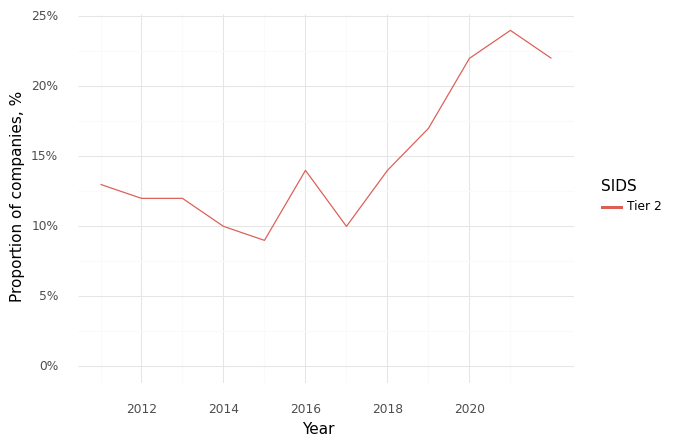

The file beside this chart, header and first rows:
, Year, SIDS, Climate, Health, Intersection
0, 2011, Tier 2, 0.56, 0.85, 0.13
1, 2012, Tier 2, 0.52, 0.85, 0.12
2, 2013, Tier 2, 0.48, 0.86, 0.12
3, 2014, Tier 2, 0.45, 0.8, 0.1
4, 2015, Tier 2, 0.47, 0.81, 0.09
5, 2016, Tier 2, 0.45, 0.81, 0.14
6, 2017, Tier 2, 0.55, 0.86, 0.1
7, 2018, Tier 2, 0.56, 0.83, 0.14
8, 2019, Tier 2, 0.48, 0.84, 0.17
9, 2020, Tier 2, 0.54, 0.88, 0.22
10, 2021, Tier 2, 0.56, 0.82, 0.24
11, 2022, Tier 2, 0.57, 0.81, 0.22
